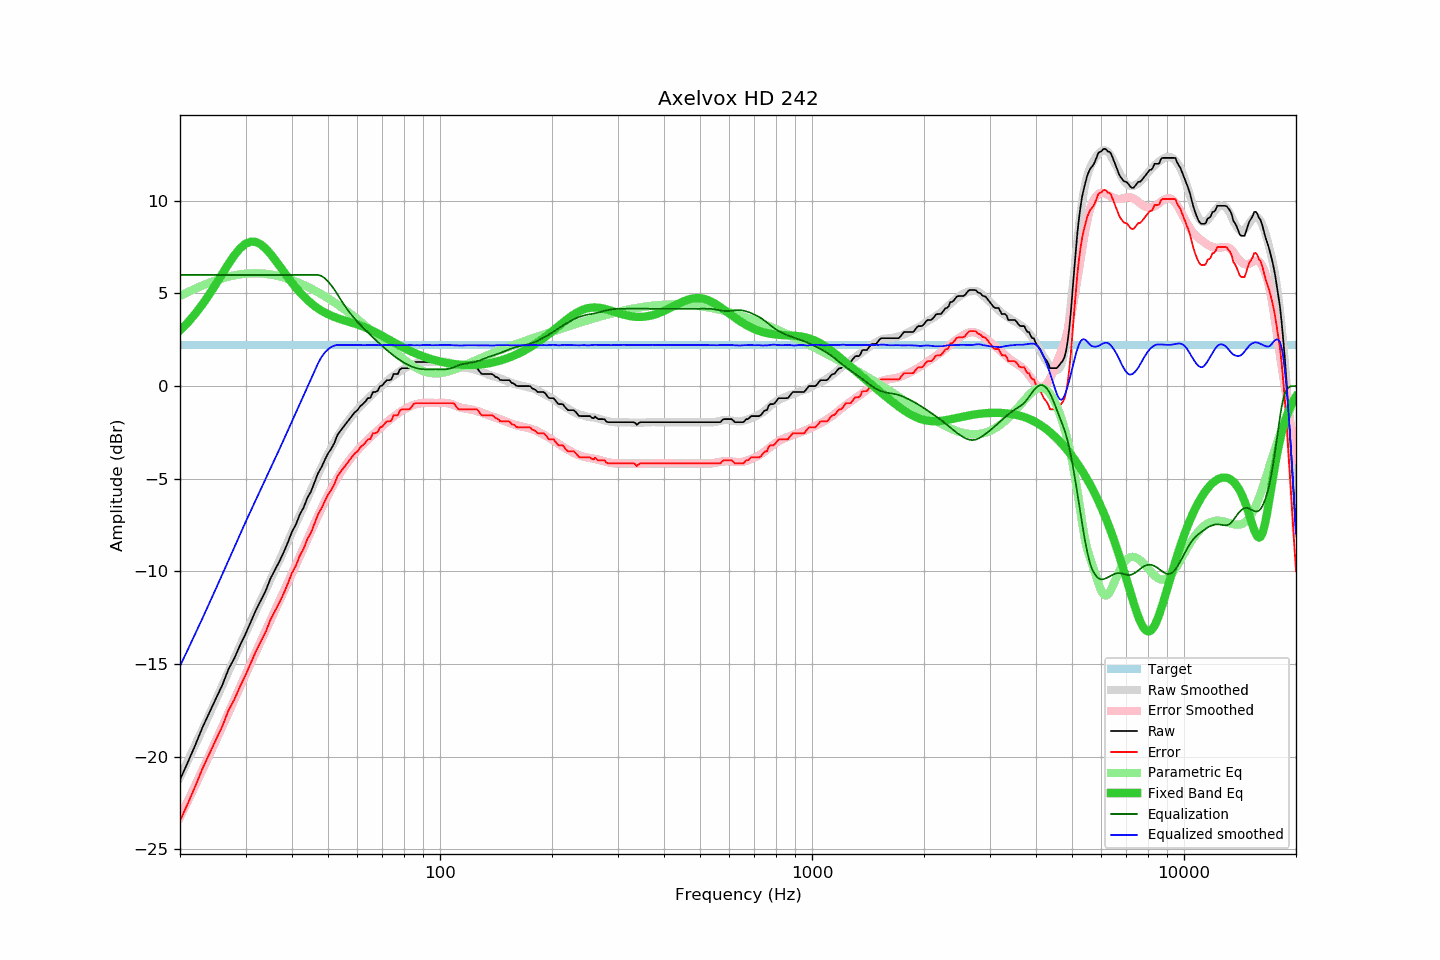

Data behind this chart, as committed beside it:
frequency, raw, error, smoothed, error_smoothed, equalization, parametric_eq, equalized_raw, equalized_smoothed, target
20, -21.24, -23.46, -21.10, -23.27, 6.00, 3.00, -15.24, -15.10, 2.22
21, -20.30, -22.52, -20.22, -22.39, 6.00, 3.44, -14.30, -14.22, 2.22
22, -19.36, -21.58, -19.36, -21.54, 6.00, 3.91, -13.36, -13.36, 2.22
23, -18.41, -20.63, -18.52, -20.71, 6.00, 4.42, -12.41, -12.52, 2.22
24, -17.61, -19.83, -17.70, -19.91, 6.00, 4.96, -11.61, -11.70, 2.22
25, -16.85, -19.07, -16.92, -19.12, 6.00, 5.52, -10.85, -10.92, 2.22
26, -16.13, -18.35, -16.15, -18.37, 6.00, 6.07, -10.13, -10.15, 2.22
27, -15.28, -17.50, -15.41, -17.63, 6.00, 6.59, -9.28, -9.41, 2.22
28, -14.69, -16.91, -14.70, -16.92, 6.00, 7.06, -8.69, -8.70, 2.22
29, -13.99, -16.21, -14.01, -16.24, 6.00, 7.43, -7.99, -8.01, 2.22
30, -13.38, -15.60, -13.34, -15.57, 6.00, 7.68, -7.38, -7.34, 2.22
31, -12.73, -14.95, -12.73, -14.95, 6.00, 7.80, -6.73, -6.73, 2.22
32, -12.09, -14.31, -12.14, -14.35, 6.00, 7.78, -6.09, -6.14, 2.22
33, -11.56, -13.78, -11.56, -13.77, 6.00, 7.65, -5.56, -5.56, 2.22
34, -11.04, -13.26, -11.00, -13.21, 6.00, 7.42, -5.04, -5.00, 2.22
35, -10.39, -12.61, -10.45, -12.66, 6.00, 7.14, -4.39, -4.45, 2.22
36, -9.92, -12.14, -9.92, -12.13, 6.00, 6.82, -3.92, -3.92, 2.22
37, -9.46, -11.68, -9.41, -11.61, 6.00, 6.50, -3.46, -3.41, 2.22
38, -8.97, -11.19, -8.90, -11.10, 6.00, 6.17, -2.97, -2.90, 2.22
39, -8.43, -10.65, -8.40, -10.61, 6.00, 5.86, -2.43, -2.40, 2.22
40, -7.86, -10.08, -7.91, -10.12, 6.00, 5.57, -1.86, -1.91, 2.22
41, -7.46, -9.68, -7.43, -9.64, 6.00, 5.31, -1.46, -1.43, 2.22
42, -6.92, -9.14, -6.95, -9.17, 6.00, 5.07, -0.92, -0.95, 2.22
43, -6.55, -8.77, -6.50, -8.71, 6.00, 4.85, -0.55, -0.50, 2.22
44, -6.03, -8.25, -6.05, -8.26, 6.00, 4.65, -0.03, -0.05, 2.22
45, -5.69, -7.91, -5.62, -7.83, 6.00, 4.48, 0.31, 0.38, 2.22
46, -5.19, -7.41, -5.18, -7.41, 6.00, 4.33, 0.81, 0.82, 2.22
47, -4.70, -6.92, -4.77, -7.00, 6.00, 4.19, 1.30, 1.23, 2.22
48, -4.38, -6.60, -4.38, -6.61, 5.94, 4.07, 1.56, 1.56, 2.22
49, -3.99, -6.21, -4.01, -6.24, 5.83, 3.97, 1.84, 1.81, 2.22
50, -3.63, -5.85, -3.66, -5.89, 5.65, 3.88, 2.02, 1.99, 2.22
51, -3.38, -5.60, -3.33, -5.56, 5.44, 3.80, 2.06, 2.11, 2.22
52, -3.07, -5.29, -3.02, -5.25, 5.21, 3.73, 2.14, 2.19, 2.22
53, -2.64, -4.86, -2.73, -4.96, 4.96, 3.67, 2.32, 2.23, 2.22
54, -2.41, -4.63, -2.47, -4.69, 4.69, 3.62, 2.28, 2.22, 2.22
55, -2.20, -4.42, -2.22, -4.44, 4.44, 3.56, 2.24, 2.23, 2.22
56, -2.00, -4.22, -2.00, -4.22, 4.22, 3.52, 2.22, 2.21, 2.22
57, -1.80, -4.02, -1.80, -4.01, 4.01, 3.47, 2.21, 2.21, 2.22
58, -1.60, -3.82, -1.59, -3.81, 3.81, 3.42, 2.21, 2.22, 2.22
59, -1.41, -3.63, -1.42, -3.64, 3.64, 3.38, 2.23, 2.21, 2.22
60, -1.30, -3.52, -1.25, -3.47, 3.47, 3.33, 2.17, 2.22, 2.22
61, -1.09, -3.31, -1.10, -3.31, 3.31, 3.28, 2.22, 2.21, 2.22
62, -0.97, -3.19, -0.95, -3.16, 3.16, 3.22, 2.19, 2.21, 2.22
63, -0.83, -3.05, -0.81, -3.02, 3.02, 3.17, 2.19, 2.21, 2.22
64, -0.65, -2.87, -0.67, -2.89, 2.89, 3.11, 2.24, 2.22, 2.22
65, -0.63, -2.85, -0.54, -2.76, 2.76, 3.04, 2.13, 2.21, 2.22
66, -0.32, -2.54, -0.42, -2.63, 2.63, 2.98, 2.31, 2.21, 2.22
67, -0.32, -2.54, -0.29, -2.51, 2.51, 2.91, 2.19, 2.22, 2.22
68, -0.25, -2.47, -0.18, -2.39, 2.39, 2.85, 2.14, 2.21, 2.22
69, 0.00, -2.22, -0.06, -2.27, 2.27, 2.78, 2.27, 2.21, 2.22
70, 0.04, -2.18, 0.05, -2.16, 2.16, 2.71, 2.20, 2.21, 2.22
71, 0.20, -2.02, 0.17, -2.05, 2.05, 2.64, 2.25, 2.21, 2.22
72, 0.32, -1.90, 0.28, -1.94, 1.94, 2.57, 2.26, 2.22, 2.22
73, 0.32, -1.90, 0.39, -1.84, 1.84, 2.50, 2.16, 2.23, 2.22
74, 0.36, -1.86, 0.48, -1.74, 1.74, 2.43, 2.10, 2.22, 2.22
75, 0.65, -1.57, 0.56, -1.65, 1.65, 2.37, 2.30, 2.21, 2.22
76, 0.65, -1.57, 0.64, -1.56, 1.56, 2.30, 2.21, 2.20, 2.22
77, 0.65, -1.57, 0.72, -1.48, 1.48, 2.24, 2.13, 2.21, 2.22
78, 0.90, -1.32, 0.80, -1.41, 1.41, 2.18, 2.31, 2.21, 2.22
79, 0.97, -1.25, 0.87, -1.34, 1.34, 2.12, 2.31, 2.20, 2.22
... 553 more rows
